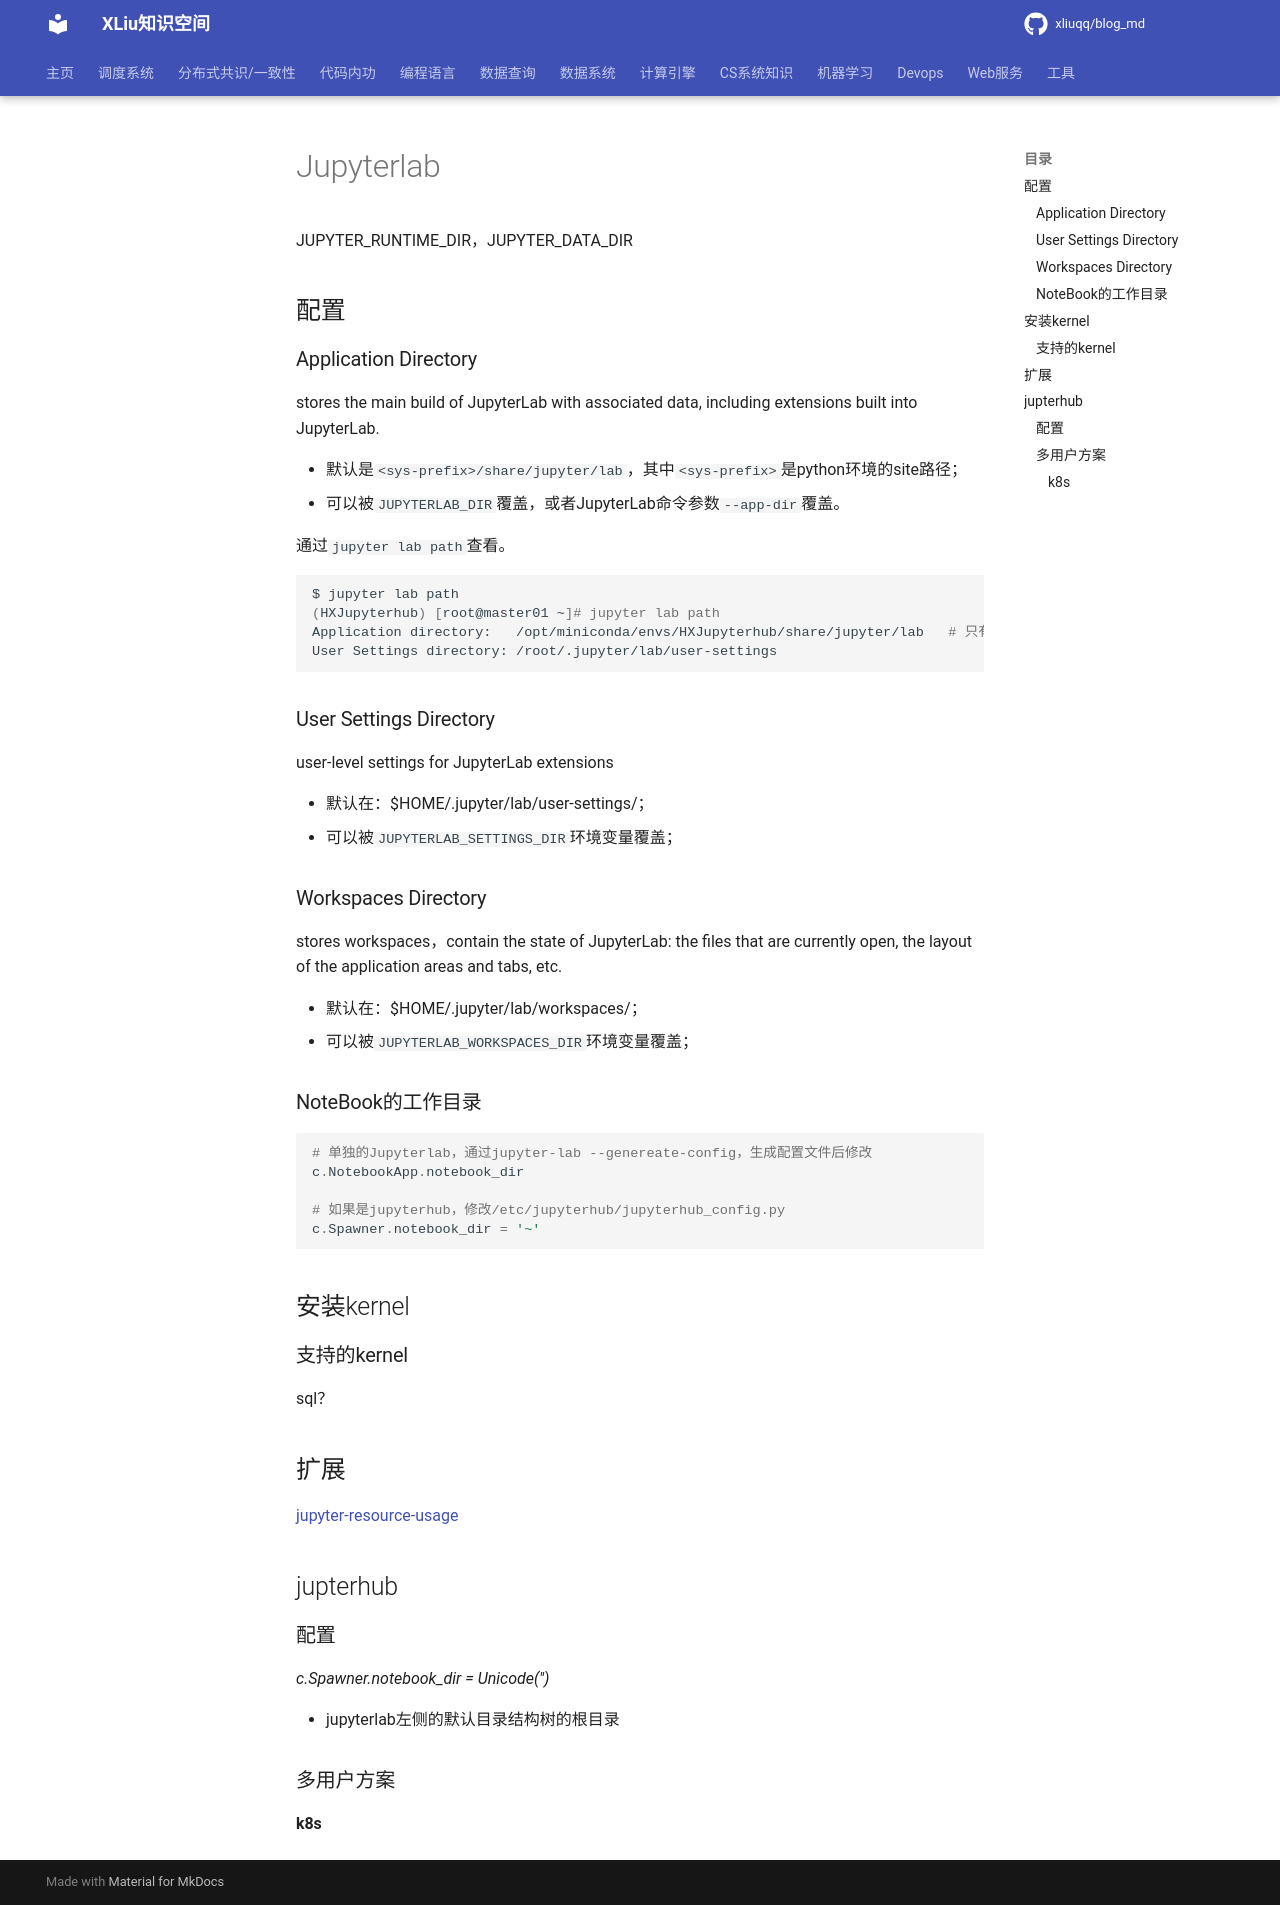

repository: xliuqq/blog_md · page: tools/webnotebook/jupyterlab.html · generator: mkdocs

# Jupyterlab



JUPYTER_RUNTIME_DIR，JUPYTER_DATA_DIR

## 配置

### Application Directory

stores the main build of JupyterLab with associated data, including extensions built into JupyterLab.

- 默认是`<sys-prefix>/share/jupyter/lab`，其中`<sys-prefix>`是python环境的site路径；
- 可以被`JUPYTERLAB_DIR`覆盖，或者JupyterLab命令参数`--app-dir`覆盖。

通过`jupyter lab path`查看。

```shell
$ jupyter lab path
(HXJupyterhub) [root@master01 ~]# jupyter lab path 
Application directory:   /opt/miniconda/envs/HXJupyterhub/share/jupyter/lab   # 只有安装jupyterlab的用户可写，其他人只读
User Settings directory: /root/.jupyter/lab/user-settings
```

### User Settings Directory

 user-level settings for JupyterLab extensions

- 默认在：$HOME/.jupyter/lab/user-settings/；
- 可以被`JUPYTERLAB_SETTINGS_DIR`环境变量覆盖；

### Workspaces Directory

stores workspaces，contain the state of JupyterLab: the files that are currently open, the layout of the application areas and tabs, etc. 

- 默认在：$HOME/.jupyter/lab/workspaces/；
- 可以被`JUPYTERLAB_WORKSPACES_DIR `环境变量覆盖；

### NoteBook的工作目录

```python
# 单独的Jupyterlab，通过jupyter-lab --genereate-config，生成配置文件后修改
c.NotebookApp.notebook_dir

# 如果是jupyterhub，修改/etc/jupyterhub/jupyterhub_config.py
c.Spawner.notebook_dir = '~'
```



## 安装kernel

### 支持的kernel

sql？



## 扩展

[jupyter-resource-usage](https://github.com/jupyter-server/jupyter-resource-usage) 



## jupterhub

### 配置

*c.Spawner.notebook_dir = Unicode('')*

- jupyterlab左侧的默认目录结构树的根目录



### 多用户方案

#### k8s
